3-way image classification set "PlantVillage_Augmented_Dataset" from GitHub (devnamanthakur/Potato-Leaf-Disease-Detection-DWM); label vocabulary: early blight, healthy, late blight.

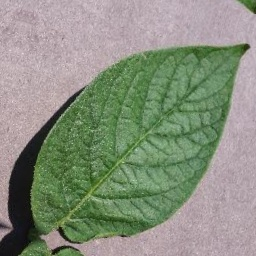
Label: healthy

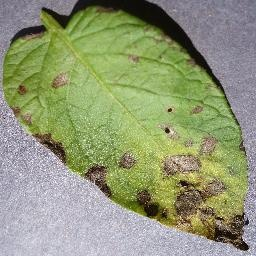
Label: early blight

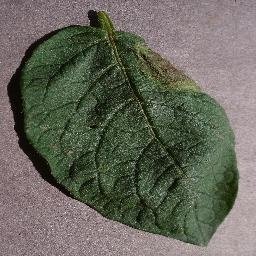
Label: late blight

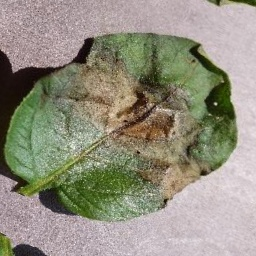
Label: late blight

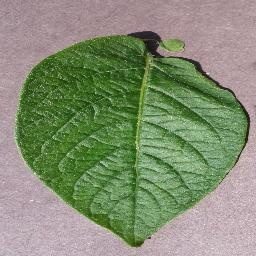
Label: healthy

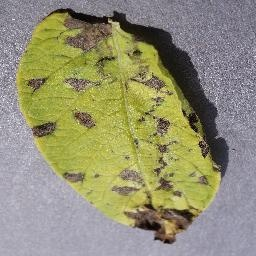
Label: early blight
